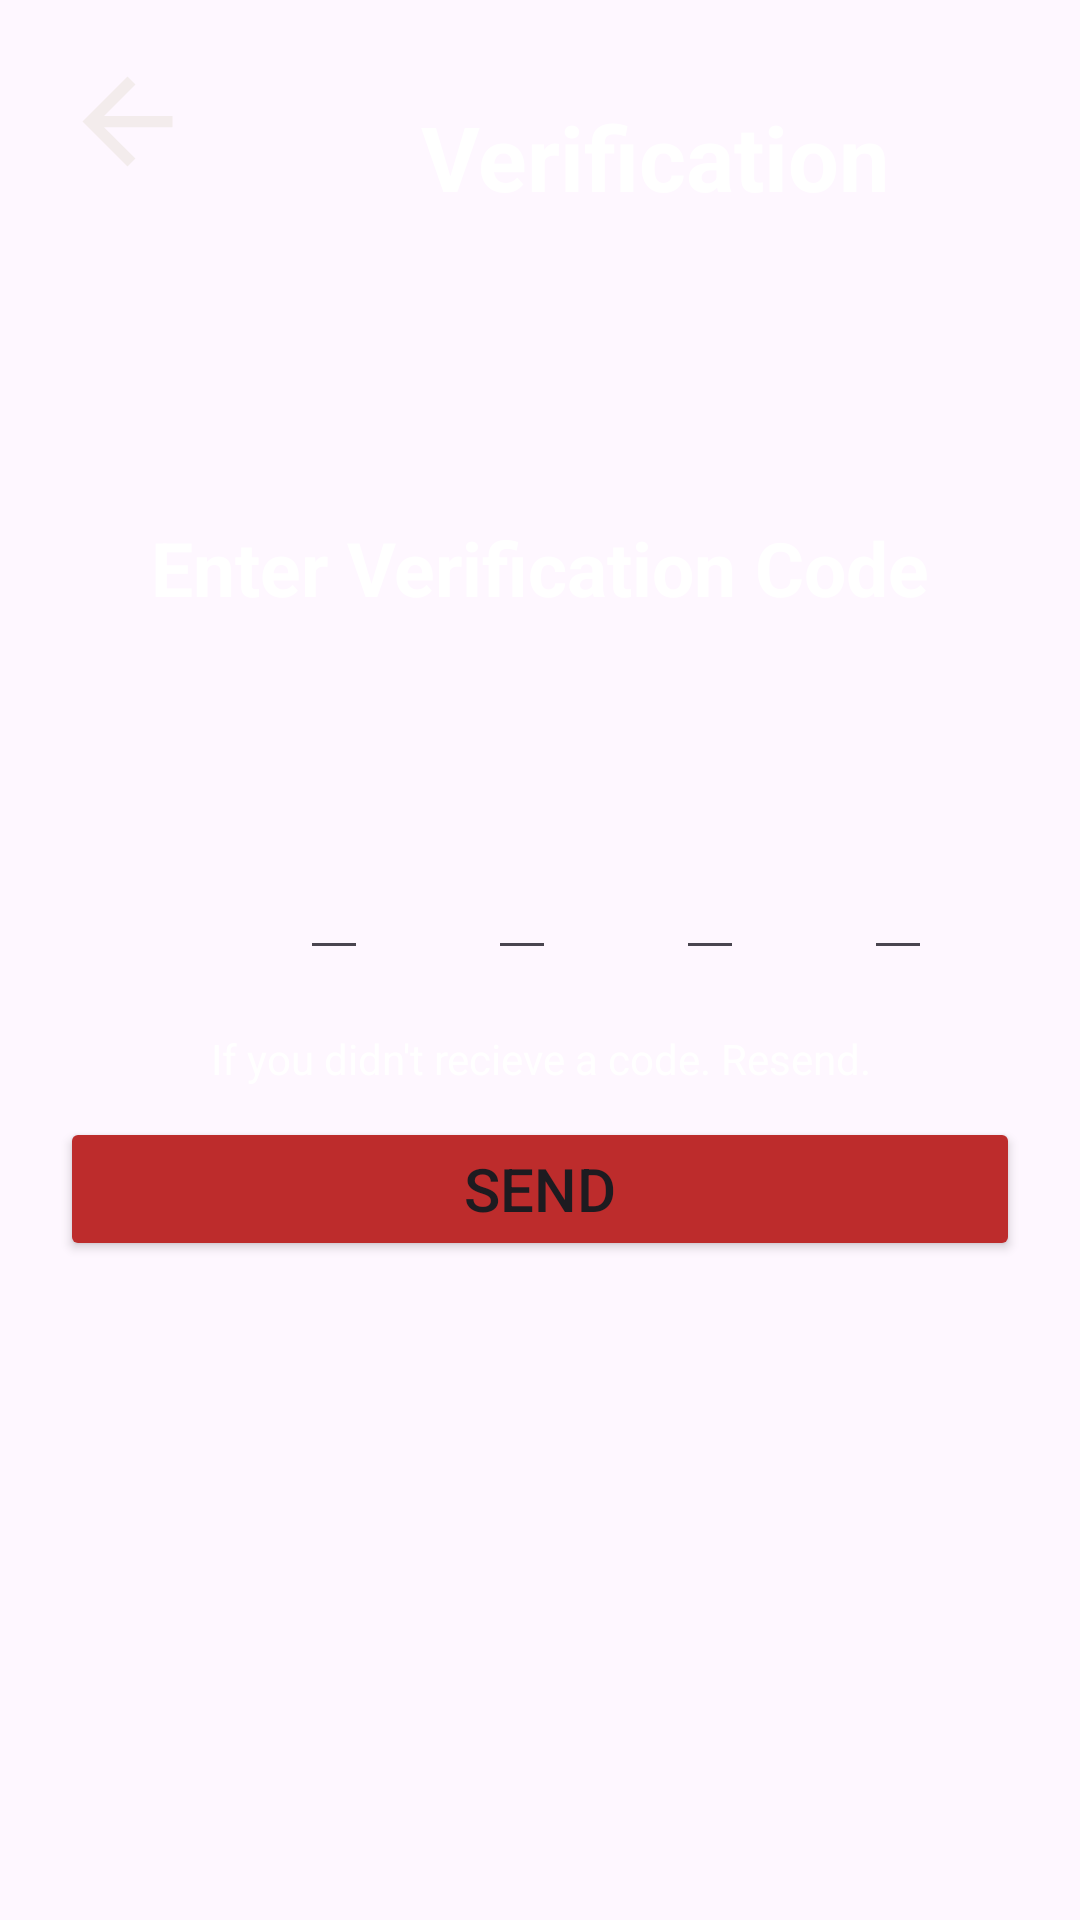

Layout XML and referenced resources for this Android screen:
<!-- AndroidManifest.xml: application theme Theme.DigitalKazi -->
<!-- res/layout/activity_verification.xml -->
<?xml version="1.0" encoding="utf-8"?>
<androidx.constraintlayout.widget.ConstraintLayout xmlns:android="http://schemas.android.com/apk/res/android"
    xmlns:app="http://schemas.android.com/apk/res-auto"
    xmlns:tools="http://schemas.android.com/tools"
    android:id="@+id/main"
    android:background="@drawable/bg"
    android:layout_width="match_parent"
    android:layout_height="match_parent"
    tools:context=".Verification">

    <ImageButton
        android:id="@+id/backBtn"
        android:layout_width="wrap_content"
        android:layout_height="wrap_content"
        android:layout_marginStart="8dp"
        android:layout_marginTop="8dp"
        android:backgroundTint="#001330CE"
        android:src="@drawable/back"
        app:layout_constraintStart_toStartOf="parent"
        app:layout_constraintTop_toTopOf="parent" />

    <TextView
        android:id="@+id/verifyTxt"
        android:layout_width="0dp"
        android:layout_height="wrap_content"
        android:layout_marginTop="32dp"
        android:textAlignment="center"
        android:layout_marginHorizontal="20dp"
        android:textStyle="bold"
        android:textColor="@color/white"
        android:textSize="30sp"
        android:text="Verification"
        app:layout_constraintEnd_toEndOf="parent"
        app:layout_constraintHorizontal_bias="0.0"
        app:layout_constraintStart_toEndOf="@+id/backBtn"
        app:layout_constraintTop_toTopOf="parent" />

    <TextView
        android:id="@+id/verifyCodeTxt"
        android:layout_width="match_parent"
        android:layout_height="wrap_content"
        android:text="Enter Verification Code"
        android:textAlignment="center"
        android:layout_marginHorizontal="20dp"
        android:layout_marginTop="100dp"
        android:textColor="@color/white"
        android:textSize="25sp"
        android:textStyle="bold"
        app:layout_constraintEnd_toEndOf="parent"
        app:layout_constraintStart_toStartOf="parent"
        app:layout_constraintTop_toBottomOf="@+id/verifyTxt" />

    <EditText
        android:id="@+id/otpN1"
        android:layout_width="wrap_content"
        android:layout_height="wrap_content"
        android:layout_marginStart="100dp"
        android:layout_marginTop="60dp"
        android:inputType="number"
        android:textColor="@color/white"
        android:hint="  "
        android:textColorHint="@color/white"
        android:textSize="30sp"
        app:layout_constraintStart_toStartOf="parent"
        app:layout_constraintTop_toBottomOf="@+id/verifyCodeTxt"/>

    <EditText
        android:id="@+id/otpN2"
        android:layout_width="wrap_content"
        android:layout_height="wrap_content"
        android:layout_marginStart="40dp"
        android:layout_marginTop="60dp"
        android:hint="  "
        android:textColor="@color/white"
        android:inputType="number"
        android:textColorHint="@color/white"
        android:textSize="30sp"
        app:layout_constraintStart_toEndOf="@+id/otpN1"
        app:layout_constraintTop_toBottomOf="@+id/verifyCodeTxt" />

    <EditText
        android:id="@+id/otpN3"
        android:layout_width="wrap_content"
        android:layout_height="wrap_content"
        android:layout_marginStart="40dp"
        android:layout_marginTop="60dp"
        android:hint="  "
        android:textColor="@color/white"
        android:inputType="number"
        android:textColorHint="@color/white"
        android:textSize="30sp"
        app:layout_constraintStart_toEndOf="@+id/otpN2"
        app:layout_constraintTop_toBottomOf="@+id/verifyCodeTxt" />

    <EditText
        android:id="@+id/otpN4"
        android:layout_width="wrap_content"
        android:layout_height="wrap_content"
        android:hint="  "
        android:textColor="@color/white"
        android:inputType="number"
        android:textColorHint="@color/white"
        android:layout_marginStart="40dp"
        android:layout_marginTop="60dp"
        android:textSize="30sp"
        app:layout_constraintStart_toEndOf="@+id/otpN3"
        app:layout_constraintTop_toBottomOf="@+id/verifyCodeTxt" />

    <TextView
        android:id="@+id/textView"
        android:layout_width="wrap_content"
        android:layout_height="wrap_content"
        android:layout_marginHorizontal="20dp"
        android:layout_marginTop="20dp"
        android:text="If you didn't recieve a code. Resend."
        android:textAlignment="center"
        android:textColor="@color/white"
        app:layout_constraintEnd_toEndOf="parent"
        app:layout_constraintStart_toStartOf="parent"
        app:layout_constraintTop_toBottomOf="@+id/otpN2" />

    <Button
        android:id="@+id/sendBtn"
        android:layout_width="match_parent"
        android:layout_height="wrap_content"
        android:layout_marginHorizontal="20dp"
        android:backgroundTint="#BD2C2C"
        android:padding="10dp"
        android:layout_marginTop="10dp"
        android:text="SEND"
        android:textSize="20sp"
        app:layout_constraintEnd_toEndOf="parent"
        app:layout_constraintStart_toStartOf="parent"
        app:layout_constraintTop_toBottomOf="@+id/textView" />


</androidx.constraintlayout.widget.ConstraintLayout>
<!-- resources referenced by this layout -->
<resources>
  <!-- drawable back (drawable) -->
  <vector xmlns:android="http://schemas.android.com/apk/res/android" android:autoMirrored="true" android:height="45dp" android:tint="#F3ECEC" android:viewportHeight="24" android:viewportWidth="24" android:width="45dp">
        
      <path android:fillColor="@android:color/white" android:pathData="M20,11H7.83l5.59,-5.59L12,4l-8,8 8,8 1.41,-1.41L7.83,13H20v-2z"/>
      
  </vector>
  <style name="Theme.DigitalKazi" parent="Base.Theme.DigitalKazi" />
  <style name="Base.Theme.DigitalKazi" parent="Theme.Material3.DayNight.NoActionBar">
          
          
      </style>
  <!-- not gathered from this repository: default colours our renderer supplied (Android Studio template values) -->
  <color name="white">#FFFFFFFF</color>
</resources>
